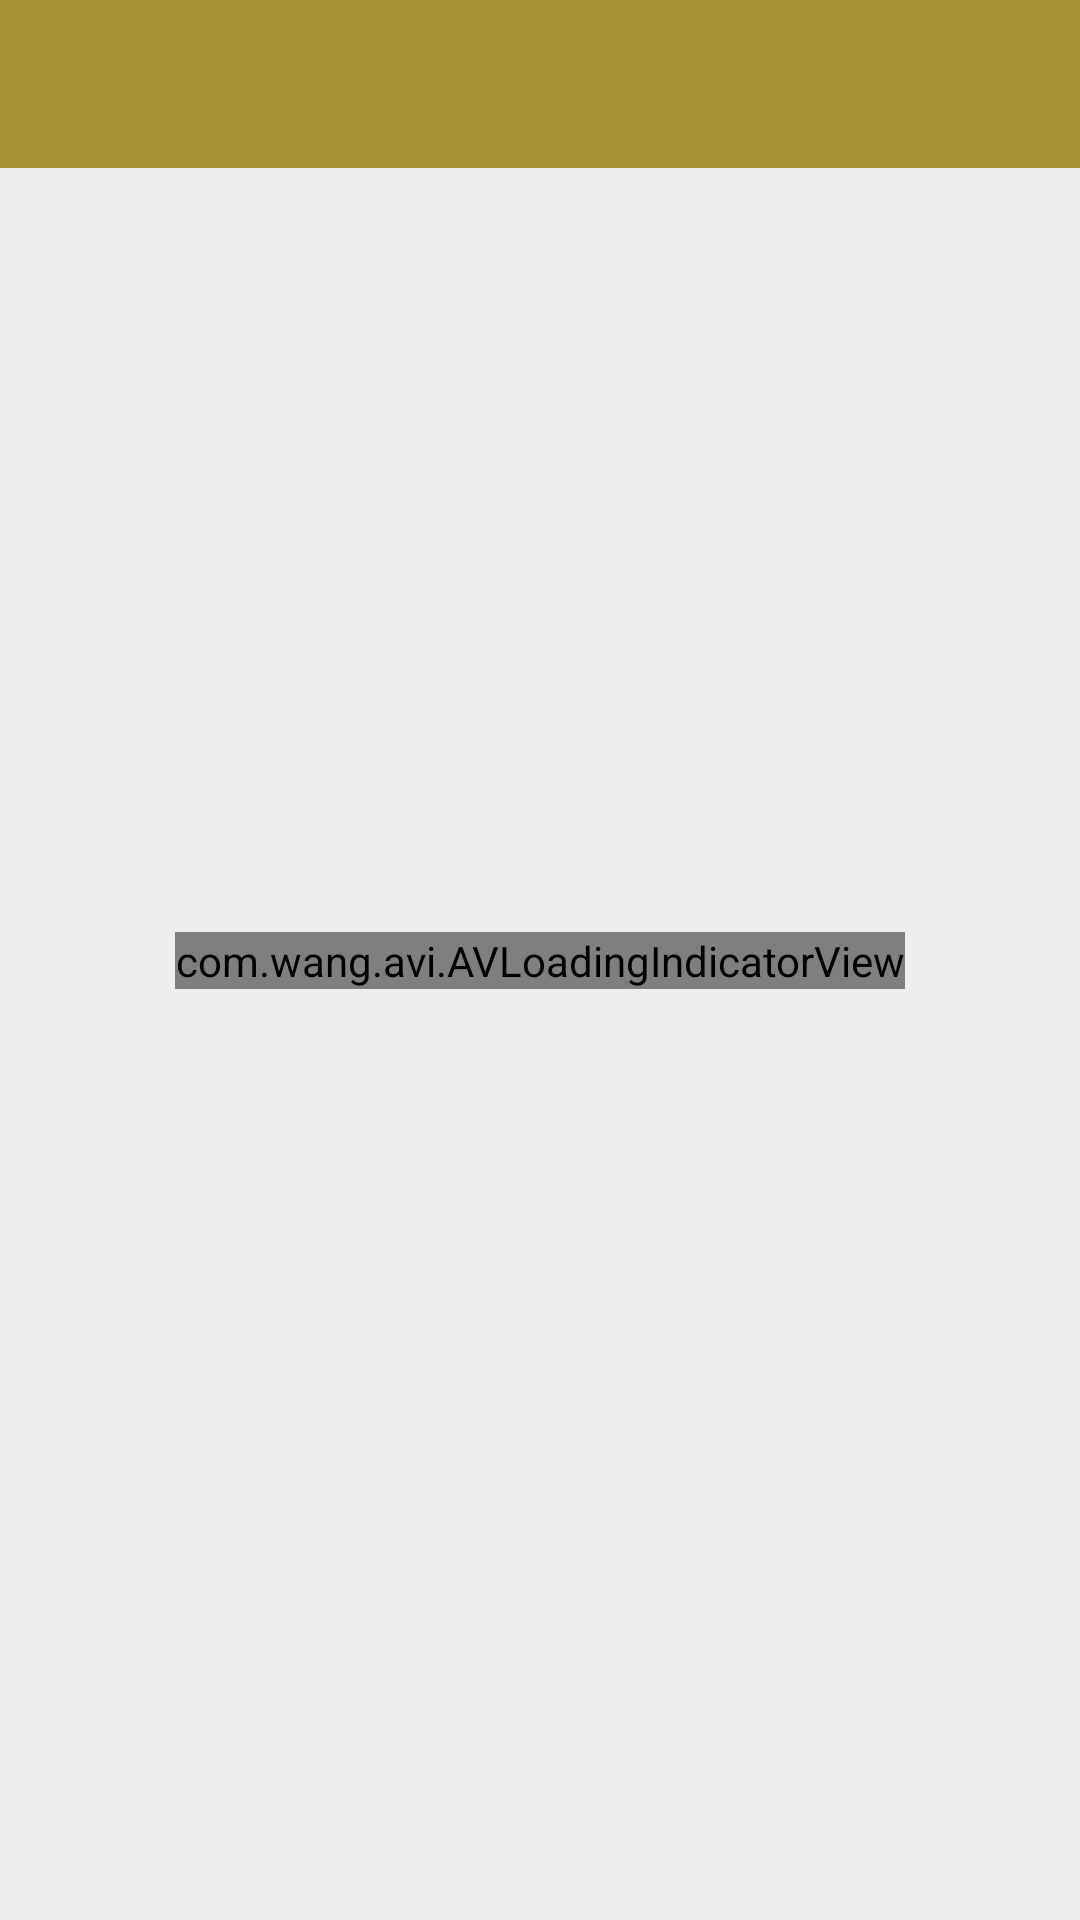

Android layout source for this screen:
<!-- AndroidManifest.xml: application theme AppTheme -->
<!-- res/layout/main_content.xml -->
<?xml version="1.0" encoding="utf-8"?>
<android.support.constraint.ConstraintLayout xmlns:android="http://schemas.android.com/apk/res/android"
    xmlns:app="http://schemas.android.com/apk/res-auto"
    xmlns:tools="http://schemas.android.com/tools"
    android:layout_width="match_parent"
    android:layout_height="match_parent"
    android:background="@color/gray99"
    tools:context=".MainActivity">

    <android.support.design.widget.AppBarLayout
        android:id="@+id/appBarLayout"
        android:layout_width="match_parent"
        android:layout_height="wrap_content"
        android:theme="@style/AppTheme.AppBarOverlay">

        <android.support.v7.widget.Toolbar
            android:id="@+id/toolbar"
            android:layout_width="match_parent"
            android:layout_height="?attr/actionBarSize"
            android:background="?attr/colorPrimary"
            android:theme="@style/AppTheme.PopupOverlay"
            app:subtitleTextColor="#fff"
            app:titleTextColor="#fff" />
    </android.support.design.widget.AppBarLayout>

    <com.wang.avi.AVLoadingIndicatorView
        android:id="@+id/pbPacman"
        android:layout_width="wrap_content"
        android:layout_height="wrap_content"
        android:layout_marginBottom="8dp"
        android:layout_marginEnd="8dp"
        android:layout_marginStart="8dp"
        android:layout_marginTop="8dp"
        android:visibility="visible"
        app:indicatorColor="@color/yellow99"
        app:indicatorName="PacmanIndicator"
        app:layout_constraintBottom_toBottomOf="parent"
        app:layout_constraintEnd_toEndOf="parent"
        app:layout_constraintStart_toStartOf="parent"
        app:layout_constraintTop_toTopOf="parent" />

    <android.support.v7.widget.RecyclerView
        android:id="@+id/rcvGames"
        android:layout_width="0dp"
        android:layout_height="0dp"
        android:visibility="visible"
        app:layout_constraintBottom_toBottomOf="parent"
        app:layout_constraintEnd_toEndOf="parent"
        app:layout_constraintHorizontal_bias="1.0"
        app:layout_constraintStart_toStartOf="parent"
        app:layout_constraintTop_toBottomOf="@+id/appBarLayout" />

</android.support.constraint.ConstraintLayout>
<!-- resources referenced by this layout -->
<resources>
  <color name="gray99">#eeeeee</color>
  <color name="yellow99">#a89438</color>
  <style name="AppTheme.AppBarOverlay" parent="ThemeOverlay.AppCompat.ActionBar" />
  <style name="AppTheme.PopupOverlay" parent="ThemeOverlay.AppCompat.Light" />
  <style name="AppTheme" parent="Theme.AppCompat.Light.DarkActionBar">
          
          <item name="colorPrimary">@color/colorPrimary</item>
          <item name="colorPrimaryDark">@color/colorPrimaryDark</item>
          <item name="colorAccent">@color/colorAccent</item>
      </style>
  <color name="colorPrimary">#a89438</color>
  <color name="colorPrimaryDark">#7e6f2a</color>
  <color name="colorAccent">#e2c74b</color>
</resources>
